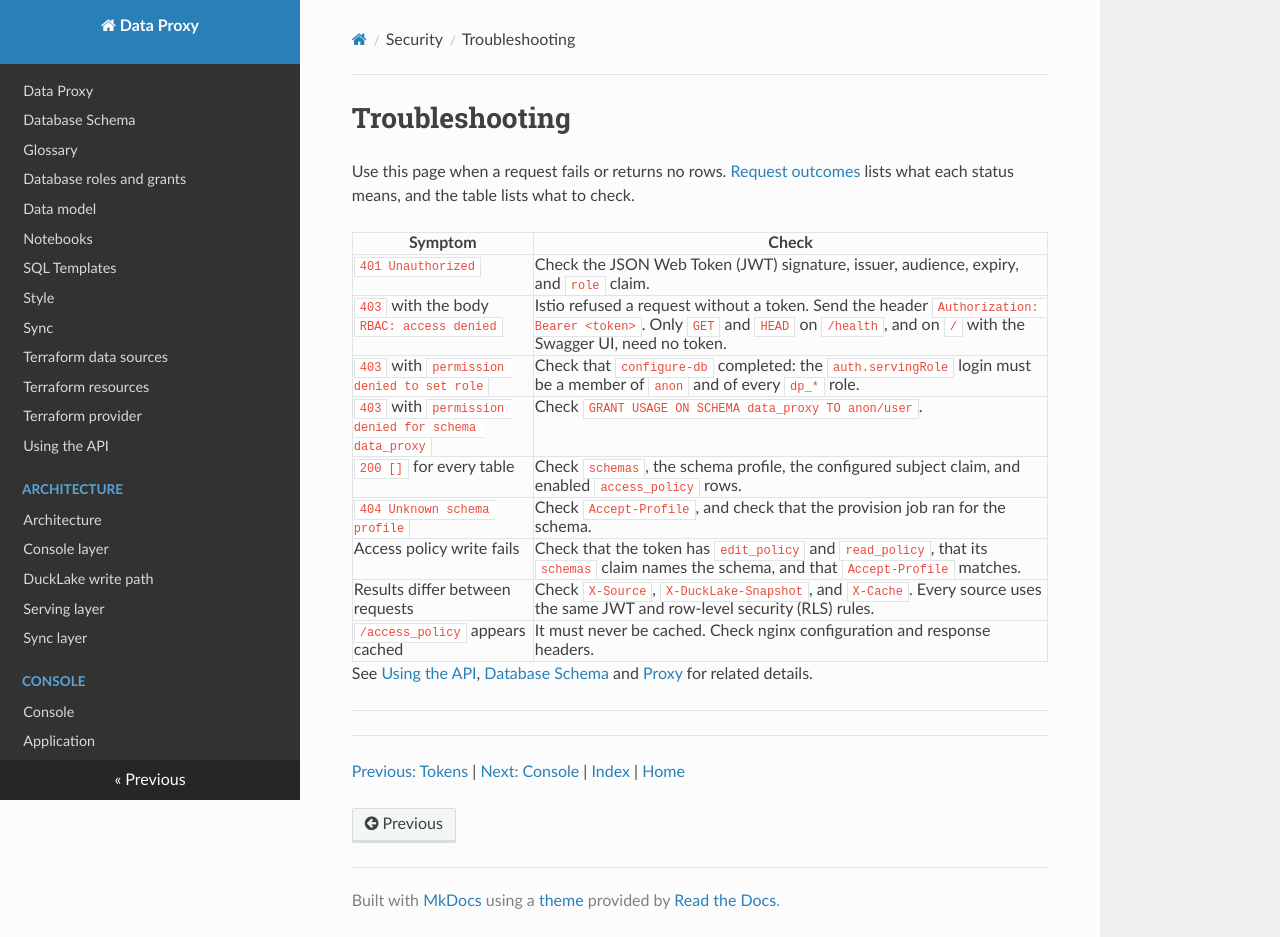

repository: prefeitura-rio/data-proxy · page: security/troubleshooting/index.html · generator: mkdocs

# Troubleshooting

Use this page when a request fails or returns no rows. [Request outcomes](permissions.md#request-outcomes) lists what each status means, and the table lists what to check.

| Symptom                                       | Check                                                                                                   |
| --------------------------------------------- | ------------------------------------------------------------------------------------------------------- |
| `401 Unauthorized`                            | Check the JSON Web Token (JWT) signature, issuer, audience, expiry, and `role` claim.                                    |
| `403` with the body `RBAC: access denied`     | Istio refused a request without a token. Send the header `Authorization: Bearer <token>`. Only `GET` and `HEAD` on `/health`, and on `/` with the Swagger UI, need no token. |
| `403` with `permission denied to set role`    | Check that `configure-db` completed: the `auth.servingRole` login must be a member of `anon` and of every `dp_*` role. |
| `403` with `permission denied for schema data_proxy` | Check `GRANT USAGE ON SCHEMA data_proxy TO anon/user`.                                             |
| `200 []` for every table                      | Check `schemas`, the schema profile, the configured subject claim, and enabled `access_policy` rows.    |
| `404 Unknown schema profile`                  | Check `Accept-Profile`, and check that the provision job ran for the schema.                                                       |
| Access policy write fails                     | Check that the token has `edit_policy` and `read_policy`, that its `schemas` claim names the schema, and that `Accept-Profile` matches. |
| Results differ between requests               | Check `X-Source`, `X-DuckLake-Snapshot`, and `X-Cache`. Every source uses the same JWT and row-level security (RLS) rules. |
| `/access_policy` appears cached               | It must never be cached. Check nginx configuration and response headers.                                |

See [Using the API](../using.md), [Database Schema](../database.md) and [Proxy](../proxy/index.md) for related details.

---

<!-- nav:start -->
---

[Previous: Tokens](./tokens.md) | [Next: Console](../console/index.md) | [Index](./index.md) | [Home](../index.md)
<!-- nav:end -->
